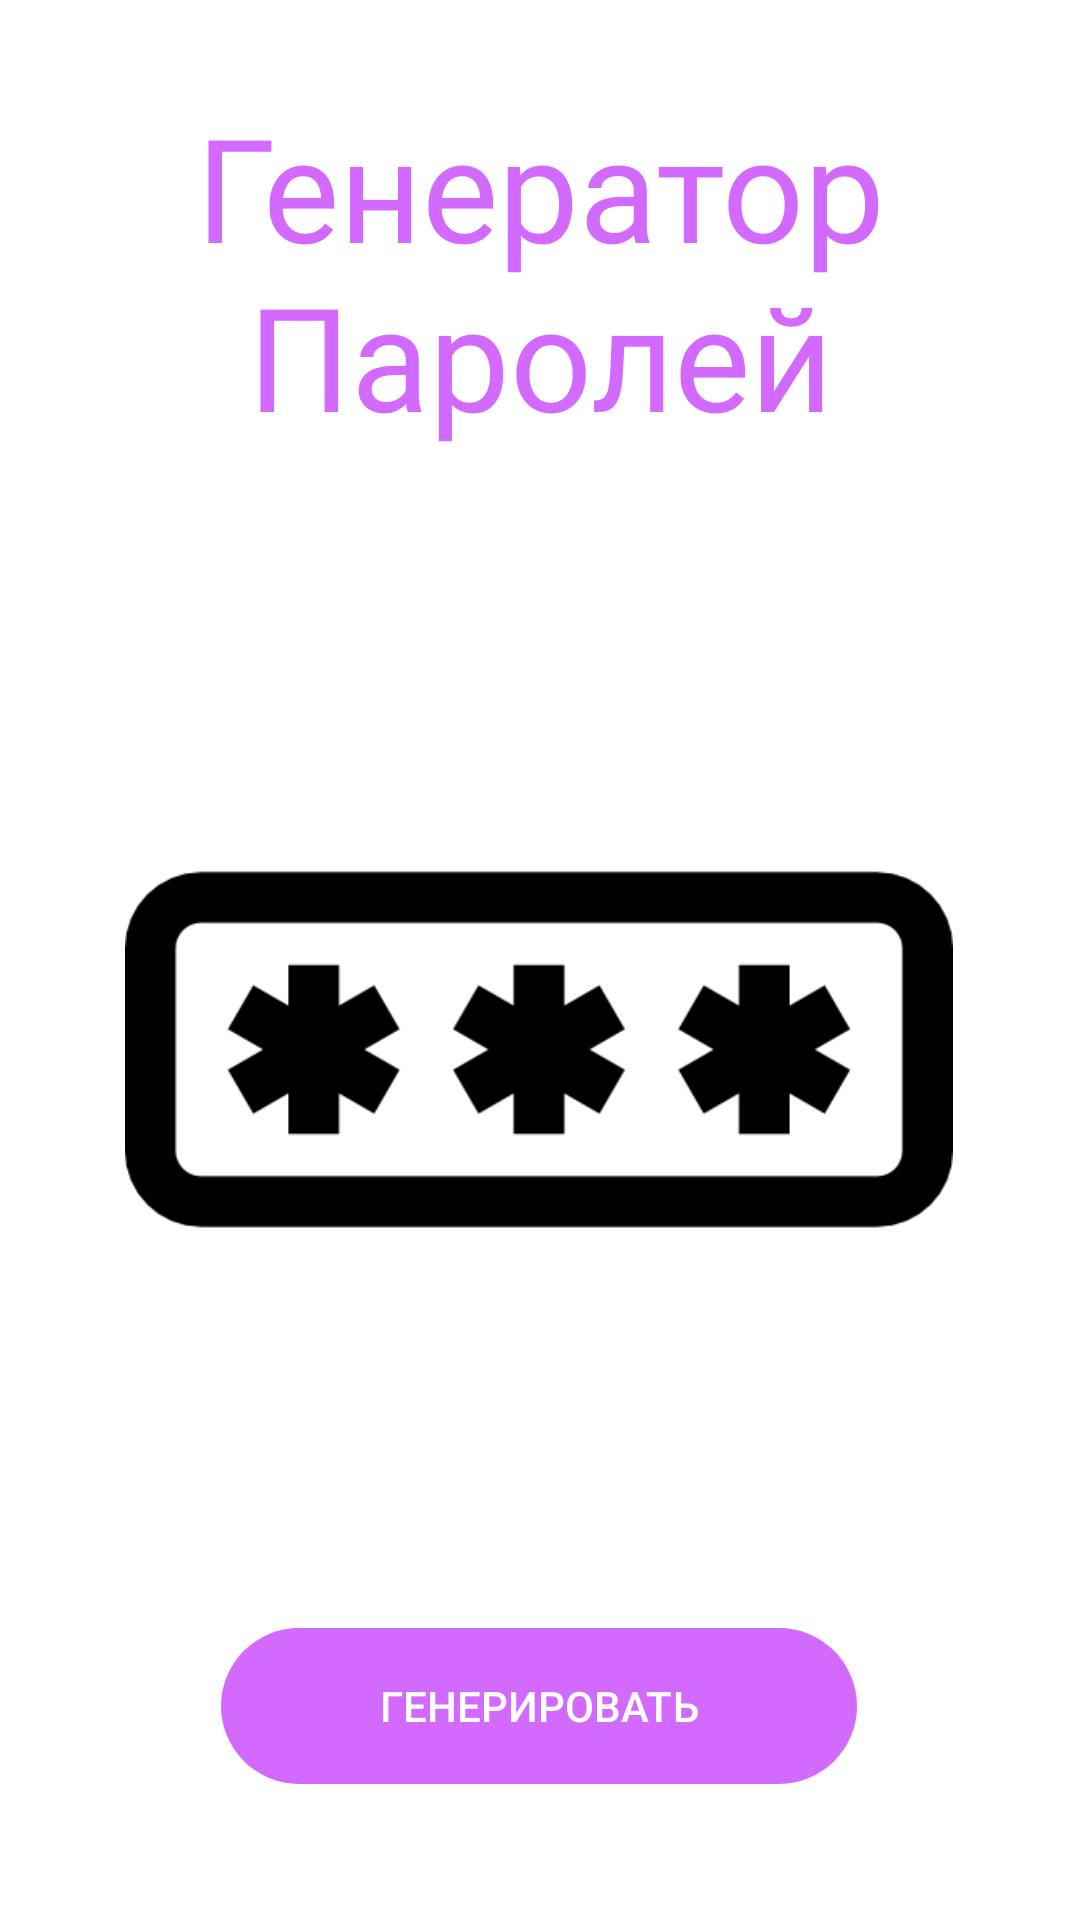

Android layout source for this screen:
<!-- AndroidManifest.xml: application theme Theme.MyApplication -->
<!-- res/layout/activity_main.xml -->
<?xml version="1.0" encoding="utf-8"?>
<androidx.constraintlayout.widget.ConstraintLayout xmlns:android="http://schemas.android.com/apk/res/android"
    xmlns:app="http://schemas.android.com/apk/res-auto"
    xmlns:tools="http://schemas.android.com/tools"
    android:layout_width="match_parent"
    android:layout_height="match_parent"
    tools:context=".view.LoadActivity">

    <Button
            android:id="@+id/button"
            android:layout_width="212dp"
            android:layout_height="52dp"
            android:backgroundTint="#D36AFF"
            android:text="Генерировать"
            android:textColor="#FFFFFF"
            app:cornerRadius="25dp"
            android:background="@drawable/corners"
            app:iconTint="#A61C1C"
            app:layout_constraintBottom_toBottomOf="parent"
            app:layout_constraintEnd_toEndOf="parent"
            app:layout_constraintHorizontal_bias="0.498"
            app:layout_constraintStart_toStartOf="parent"
            app:layout_constraintTop_toTopOf="parent"
            app:layout_constraintVertical_bias="0.923"
            tools:text="->"/>
    <TextView
        android:id="@+id/textView"
        android:layout_width="302dp"
        android:layout_height="129dp"
        android:background="#00FFFFFF"
        android:text="Генератор Паролей"
        android:textAlignment="center"
        android:textColor="#D36AFF"
        android:textSize="48sp"
        app:layout_constraintBottom_toTopOf="@+id/imageView2"
        app:layout_constraintEnd_toEndOf="parent"
        app:layout_constraintStart_toStartOf="parent"
        app:layout_constraintTop_toTopOf="parent"
        app:layout_constraintVertical_bias="0.829"
        tools:text="Генератор Паролей" />

    <ImageView
            android:id="@+id/imageView2"
            android:layout_width="276dp"
            android:layout_height="369dp"
            android:background="#00FFFFFF"
            app:layout_constraintBottom_toBottomOf="parent"
            app:layout_constraintEnd_toEndOf="parent"
            app:layout_constraintHorizontal_bias="0.496"
            app:layout_constraintStart_toStartOf="parent"
            app:layout_constraintTop_toTopOf="parent"
            app:layout_constraintVertical_bias="0.61"
            app:srcCompat="@drawable/logo"/>

</androidx.constraintlayout.widget.ConstraintLayout>
<!-- resources referenced by this layout -->
<resources>
  <!-- drawable corners (drawable) -->
  <?xml version="1.0" encoding="utf-8"?>
  <selector xmlns:android="http://schemas.android.com/apk/res/android">
      <item>
          <shape android:shape="rectangle">
              <corners android:radius="28dp"/>
          </shape>
      </item>
  </selector>
  <!-- drawable logo: png bitmap (drawable, 14692 bytes) -->
  <style name="Theme.MyApplication" parent="Theme.MaterialComponents.DayNight.NoActionBar">
          
          <item name="colorPrimary">@color/white</item>
          <item name="colorPrimaryVariant">@color/grey</item>
          <item name="colorOnPrimary">@color/grey</item>
          
          <item name="colorSecondary">@color/teal_200</item>
          <item name="colorSecondaryVariant">@color/teal_700</item>
          <item name="colorOnSecondary">@color/grey</item>
          
          <item name="android:statusBarColor" tools:targetApi="l">@color/white</item>
          <item name="android:windowLightStatusBar">true</item>
          
          <item name="android:background">@color/white</item>
          <item name="android:textColor">@color/black</item>
      </style>
  <color name="white">#FFFFFFFF</color>
  <color name="grey">#353030</color>
  <color name="teal_200">#FF03DAC5</color>
  <color name="teal_700">#FF018786</color>
  <color name="black">#FF000000</color>
</resources>
